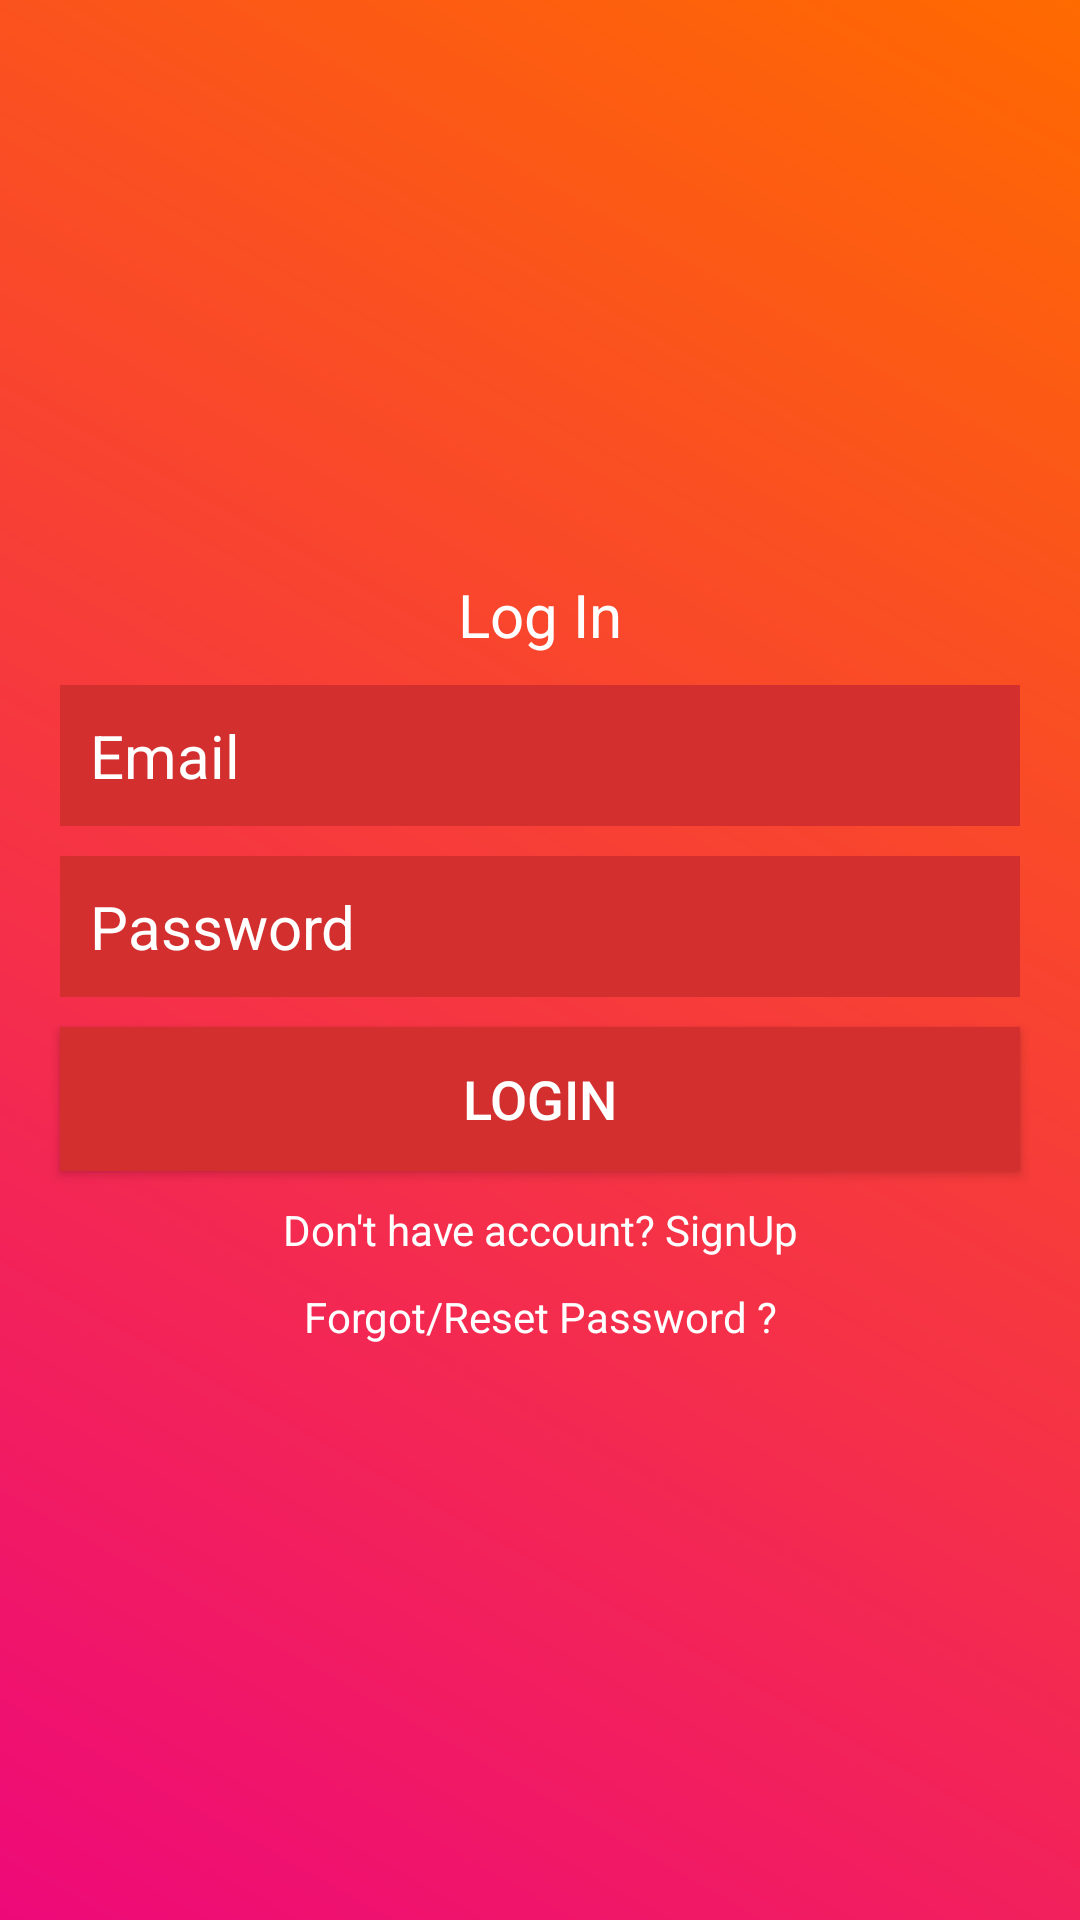

This screen was rendered from an Android layout file. Write that file and the resources it references.
<!-- AndroidManifest.xml: application theme Theme.MoneyManager -->
<!-- res/layout/activity_login.xml -->
<?xml version="1.0" encoding="utf-8"?>
<LinearLayout xmlns:android="http://schemas.android.com/apk/res/android"
    xmlns:app="http://schemas.android.com/apk/res-auto"
    xmlns:tools="http://schemas.android.com/tools"
    android:layout_width="match_parent"
    android:layout_height="match_parent"
    android:background="@drawable/pre_background"
    android:gravity="center"
    android:orientation="vertical"
    tools:context=".Login">

    <TextView
        android:id="@+id/textView"
        android:layout_width="match_parent"
        android:layout_height="wrap_content"
        android:gravity="center"
        android:text="Log In"
        android:textColor="#FFFFFF"
        android:textSize="20sp" />

    <EditText
        android:id="@+id/etEmail"
        android:layout_width="match_parent"
        android:layout_height="wrap_content"
        android:layout_marginLeft="20dp"
        android:layout_marginTop="10dp"
        android:layout_marginRight="20dp"
        android:background="@color/et"
        android:hint="Email"
        android:inputType="textEmailAddress"
        android:padding="10dp"
        android:textColor="#FFFFFF"
        android:textColorHint="#FFFFFF"
        android:textSize="20dp" />

    <EditText
        android:id="@+id/etPassword"
        android:layout_width="match_parent"
        android:layout_height="wrap_content"
        android:layout_marginLeft="20dp"
        android:layout_marginTop="10dp"
        android:layout_marginRight="20dp"
        android:background="@color/et"
        android:hint="Password"
        android:inputType="textPassword"
        android:padding="10dp"
        android:textColor="#FFFFFF"
        android:textColorHint="#FFFFFF"
        android:textSize="20sp" />

    <Button
        android:id="@+id/btnLogin"
        android:layout_width="match_parent"
        android:layout_height="wrap_content"
        android:layout_marginLeft="20dp"
        android:layout_marginTop="10dp"
        android:layout_marginRight="20dp"
        android:background="@color/et"
        app:backgroundTint="@color/et"
        android:text="Login"
        android:textColor="#FFFFFF"
        android:textColorHint="#FFFFFF"
        android:textSize="18sp" />

    <TextView
        android:id="@+id/tvSignup"
        android:layout_width="match_parent"
        android:layout_height="wrap_content"
        android:layout_marginLeft="20dp"
        android:layout_marginTop="10dp"
        android:layout_marginRight="20dp"
        android:gravity="center_horizontal"
        android:text="Don't have account? SignUp"
        android:textColor="#FFFFFF" />

    <TextView
        android:id="@+id/tvForgotPass"
        android:layout_width="match_parent"
        android:layout_height="wrap_content"
        android:layout_marginLeft="20dp"
        android:layout_marginTop="10dp"
        android:layout_marginRight="20dp"
        android:gravity="center_horizontal"
        android:text="Forgot/Reset Password ?"
        android:textColor="#FFFFFF" />

</LinearLayout>
<!-- resources referenced by this layout -->
<resources>
  <color name="et">#D32F2F</color>
  <!-- drawable pre_background (drawable) -->
  <?xml version="1.0" encoding="utf-8"?>
  <shape xmlns:android="http://schemas.android.com/apk/res/android">
  
      <gradient android:angle="45"
          android:startColor="#ee0979"
          android:endColor="#ff6a00"/>
  
  </shape>
  <style name="Theme.MoneyManager" parent="Theme.AppCompat.Light.NoActionBar">
          
          <item name="colorPrimary">@color/purple_500</item>
          <item name="colorPrimaryVariant">@color/purple_700</item>
          <item name="colorOnPrimary">@color/white</item>
          
          <item name="colorSecondary">@color/teal_200</item>
          <item name="colorSecondaryVariant">@color/teal_700</item>
          <item name="colorOnSecondary">@color/black</item>
          
          <item name="android:statusBarColor" tools:targetApi="l">?attr/colorPrimaryVariant</item>
          
      </style>
  <color name="purple_500">#FF6200EE</color>
  <color name="purple_700">#FF3700B3</color>
  <color name="white">#FFFFFFFF</color>
  <color name="teal_200">#FF03DAC5</color>
  <color name="teal_700">#FF018786</color>
  <color name="black">#FF000000</color>
</resources>
